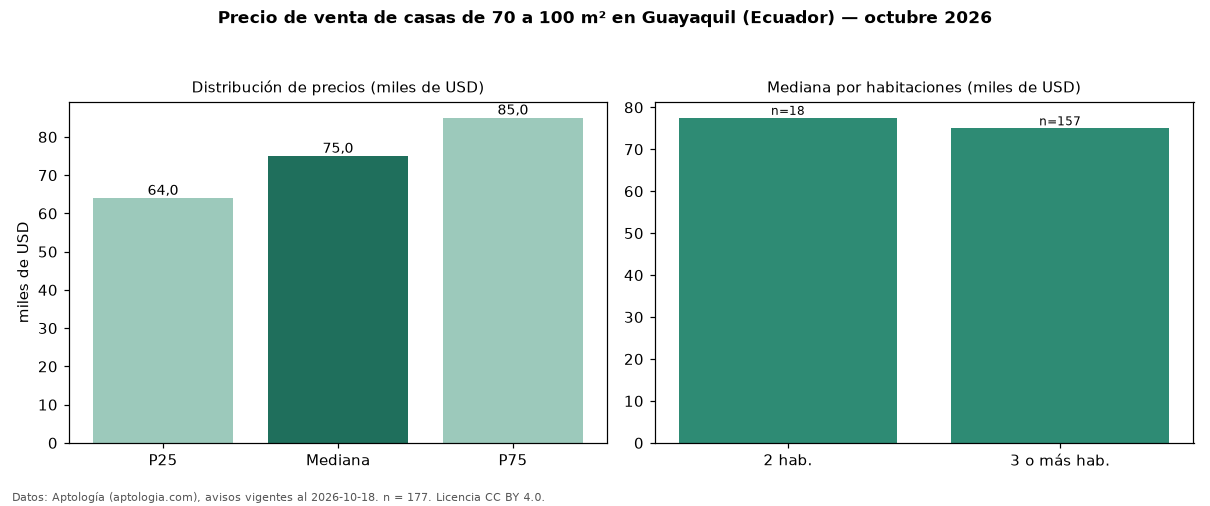

The table this chart was drawn from, first rows:
seccion, metrica, valor, moneda, n
filtro, area3, de 70 a 100 m², , 177
precio, p25, 64000, USD, 177
precio, mediana, 75000, USD, 177
precio, p75, 85000, USD, 177
precio, minimo, 45000, USD, 177
precio, maximo, 498000, USD, 177
m2, mediana_precio_m2, 873, USD, 174
m2, area_mediana_m2, 89.0, m2, 174
banos, mediana_banos, 2.0, , 
habitaciones, 2, 77500, USD, 18
habitaciones, 3+, 75000, USD, 157
fuente, fecha_datos, 2026-10-18, , 
fuente, atribucion, https://www.aptologia.com/ec/venta/guaya…, , 
fuente, licencia, CC BY 4.0, , 
